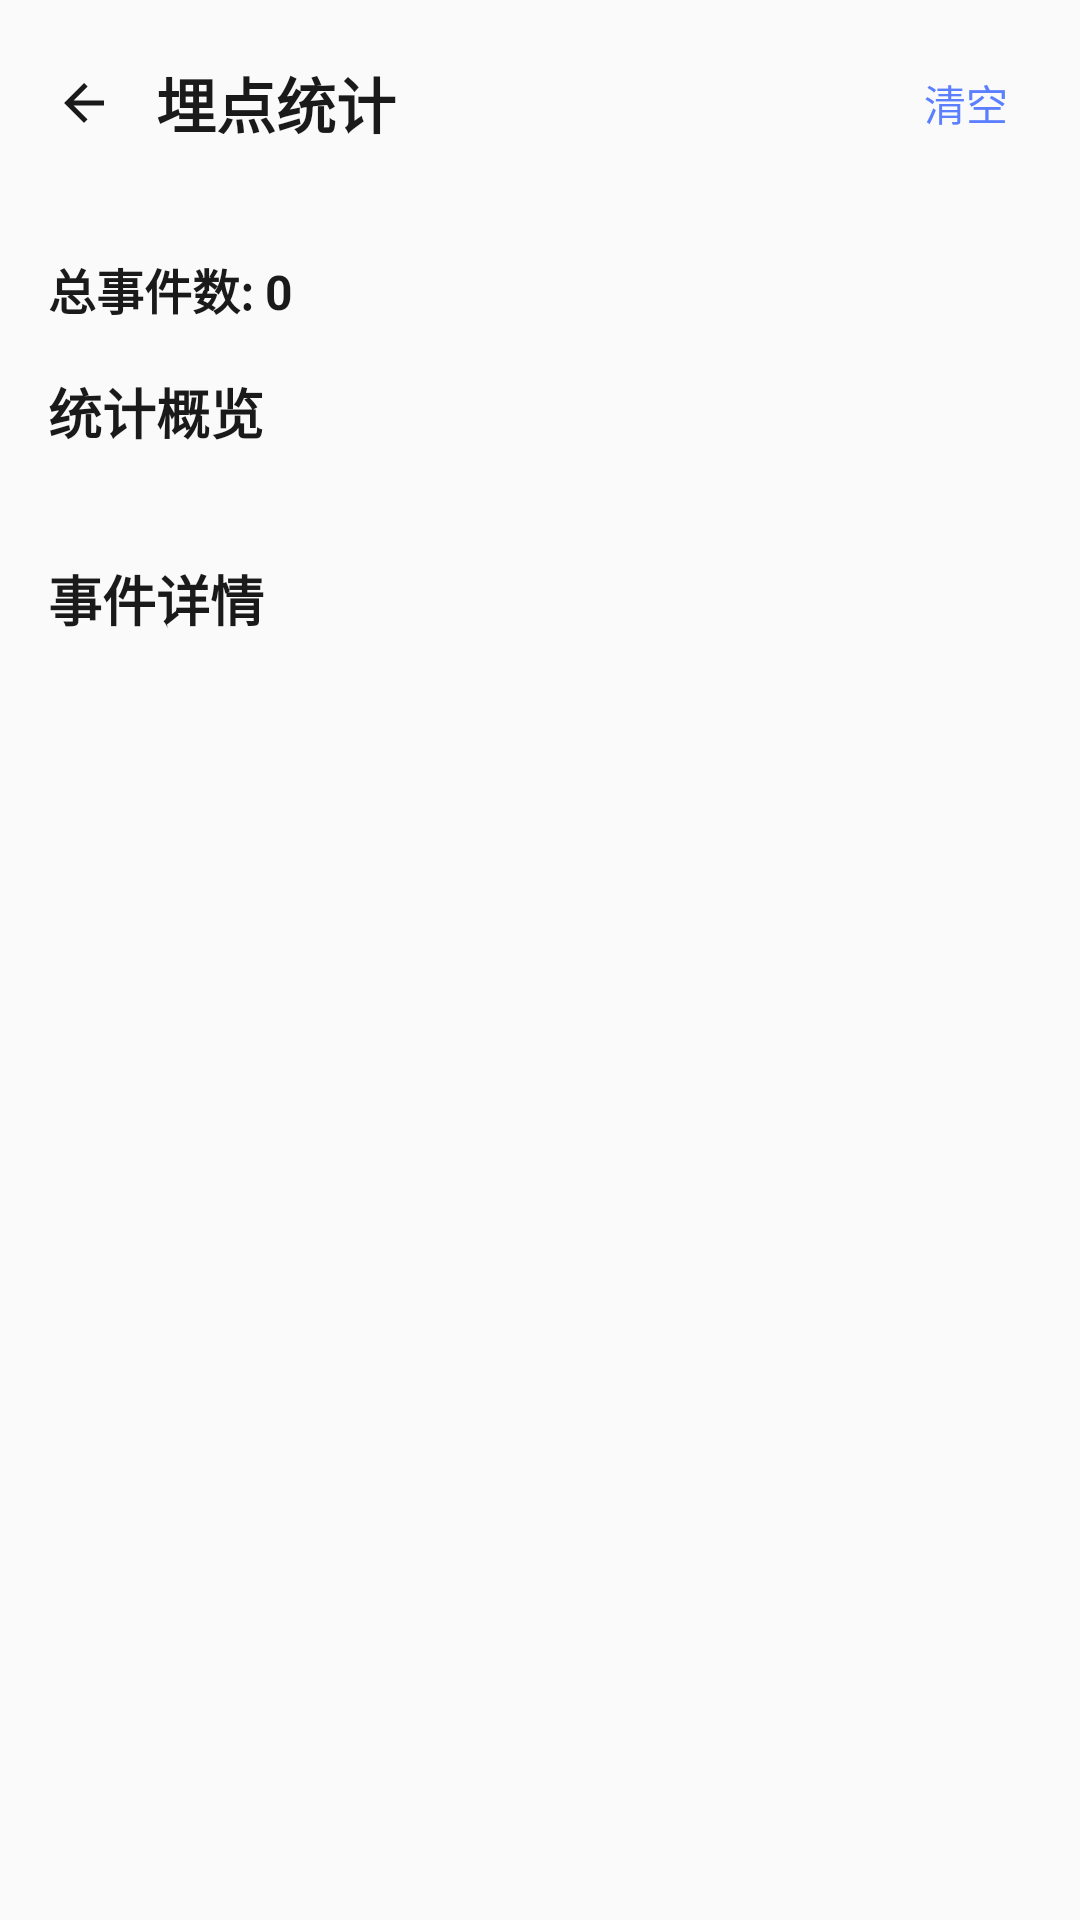

This screen was rendered from an Android layout file. Write that file and the resources it references.
<!-- AndroidManifest.xml: activity theme Theme.MyApplication -->
<!-- res/layout/activity_statistics.xml -->
<?xml version="1.0" encoding="utf-8"?>
<LinearLayout xmlns:android="http://schemas.android.com/apk/res/android"
    android:layout_width="match_parent"
    android:layout_height="match_parent"
    android:orientation="vertical"
    android:background="@color/background">

    <LinearLayout
        android:layout_width="match_parent"
        android:layout_height="wrap_content"
        android:padding="16dp"
        android:orientation="horizontal"
        android:gravity="center_vertical">

        <ImageView
            android:id="@+id/btn_back"
            android:layout_width="24dp"
            android:layout_height="24dp"
            android:src="@drawable/ic_back"
            android:padding="2dp"/>

        <TextView
            android:layout_width="0dp"
            android:layout_height="wrap_content"
            android:layout_weight="1"
            android:text="埋点统计"
            android:textSize="20sp"
            android:textColor="@color/primary_text"
            android:textStyle="bold"
            android:layout_marginStart="12dp"/>

        <TextView
            android:id="@+id/btn_clear"
            android:layout_width="wrap_content"
            android:layout_height="wrap_content"
            android:text="清空"
            android:textSize="14sp"
            android:textColor="@color/accent"
            android:padding="8dp"/>
    </LinearLayout>

    <ScrollView
        android:id="@+id/scroll_view"
        android:layout_width="match_parent"
        android:layout_height="match_parent"
        android:fillViewport="true">

        <LinearLayout
            android:layout_width="match_parent"
            android:layout_height="wrap_content"
            android:orientation="vertical"
            android:padding="16dp">

            <TextView
                android:id="@+id/tv_total_events"
                android:layout_width="wrap_content"
                android:layout_height="wrap_content"
                android:text="总事件数: 0"
                android:textSize="16sp"
                android:textColor="@color/primary_text"
                android:textStyle="bold"
                android:layout_marginBottom="16dp"/>

            <TextView
                android:layout_width="wrap_content"
                android:layout_height="wrap_content"
                android:text="统计概览"
                android:textSize="18sp"
                android:textColor="@color/primary_text"
                android:textStyle="bold"
                android:layout_marginBottom="12dp"/>

            <LinearLayout
                android:id="@+id/summary_container"
                android:layout_width="match_parent"
                android:layout_height="wrap_content"
                android:orientation="vertical"/>

            <TextView
                android:layout_width="wrap_content"
                android:layout_height="wrap_content"
                android:text="事件详情"
                android:textSize="18sp"
                android:textColor="@color/primary_text"
                android:textStyle="bold"
                android:layout_marginTop="24dp"
                android:layout_marginBottom="12dp"/>

            <LinearLayout
                android:id="@+id/detail_container"
                android:layout_width="match_parent"
                android:layout_height="wrap_content"
                android:orientation="vertical"/>

        </LinearLayout>
    </ScrollView>
</LinearLayout>
<!-- resources referenced by this layout -->
<resources>
  <color name="accent">#FF5B7FFF</color>
  <color name="background">#FFFAFAFA</color>
  <color name="primary_text">#FF1A1A1A</color>
  <!-- drawable ic_back (drawable) -->
  <vector xmlns:android="http://schemas.android.com/apk/res/android"
      android:width="24dp"
      android:height="24dp"
      android:viewportWidth="24"
      android:viewportHeight="24"
      android:tint="#FF1A1A1A">
      <path
          android:fillColor="@android:color/white"
          android:pathData="M20 11H7.83l5.59-5.59L12 4l-8 8 8 8 1.41-1.41L7.83 13H20v-2z"/>
  </vector>
  <style name="Theme.MyApplication" parent="Theme.MaterialComponents.Light.NoActionBar">
          <item name="colorPrimary">@color/accent</item>
          <item name="colorAccent">@color/accent</item>
          <item name="android:windowBackground">@color/background</item>
      </style>
</resources>
